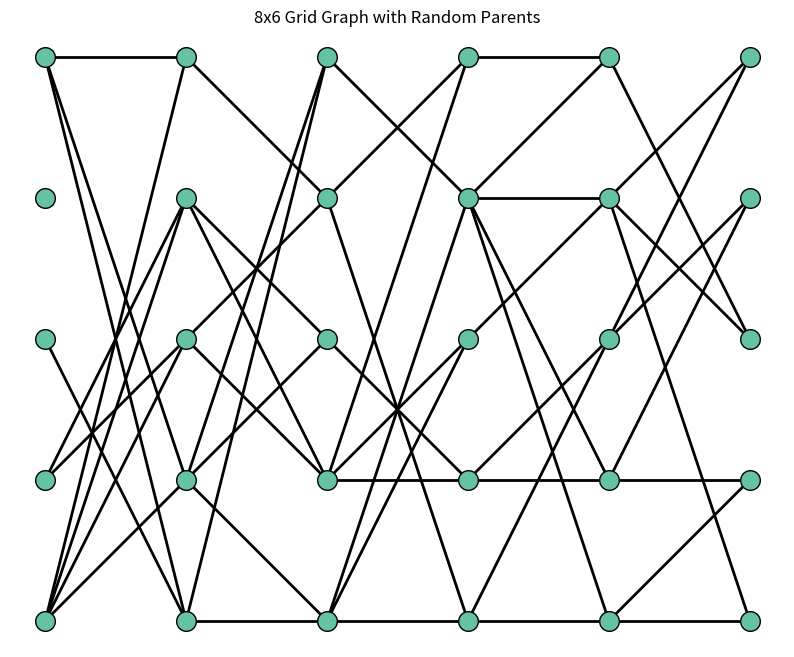

This chart was generated by the following Python code:
prim_col = ['#66c2a5','#fc8d62','#8da0cb','#e78ac3','#a6d854','#ffd92f','#e5c494','#b3b3b3']

import matplotlib.pyplot as plt
import random

# Define the dimensions of the grid
rows = 6
cols = 5

# Create an empty grid graph
grid_graph = {}

# Create nodes and add them to the grid
for row in range(rows):
    for col in range(cols):
        node = (row, col)
        neighbors = []

        # Add "parents" from the row above (except for the top row)
        if row > 0:
            parents = random.sample(range(cols), 2)  # Choose 2 random parents from the row above
            for parent_col in parents:
                neighbors.append((row - 1, parent_col))

        grid_graph[node] = neighbors

# Draw the grid graph
plt.figure(figsize=(10, 8))
for node, neighbors in grid_graph.items():
    x, y = node
    plt.scatter(x, y, s=200, color=prim_col[0], edgecolor='black', zorder=2)  # Draw nodes

    # Draw edges to neighbors
    for neighbor in neighbors:
        nx, ny = neighbor
        plt.plot([x, nx], [y, ny], color='black', linewidth=2, zorder=1)  # Draw edges

plt.gca().invert_yaxis()  # Invert y-axis to match grid orientation
plt.title('8x6 Grid Graph with Random Parents')
plt.grid(visible=False)
plt.axis('equal')
plt.axis('off')
plt.show()